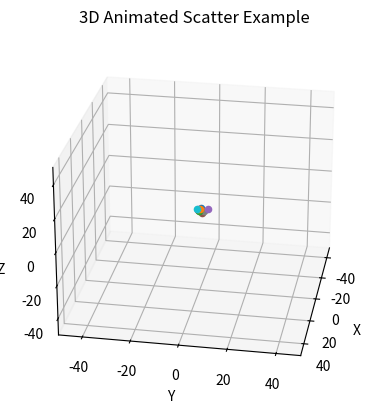

Reproduce this figure in Python.
# IMPORTS
import numpy as np
import matplotlib.pyplot as plt
import mpl_toolkits.mplot3d.axes3d as p3
import matplotlib.animation as animation

def generate_data(nbr_iterations, nbr_elements):
    """
    Generates dummy data.
    The elements will be assigned random initial positions and speed.
    Args:
        nbr_iterations (int): Number of iterations data needs to be generated for.
        nbr_elements (int): Number of elements (or points) that will move.
    Returns:
        list: list of positions of elements. (Iterations x (# Elements x Dimensions))
    """
    dims = (3,1)

    # Random initial positions.
    gaussian_mean = np.zeros(dims)
    gaussian_std = np.ones(dims)
    start_positions = np.array(list(map(np.random.normal, gaussian_mean, gaussian_std, [nbr_elements] * dims[0]))).T

    # Random speed
    start_speed = np.array(list(map(np.random.normal, gaussian_mean, gaussian_std, [nbr_elements] * dims[0]))).T

    # Computing trajectory
    data = [start_positions]
    for iteration in range(nbr_iterations):
        previous_positions = data[-1]
        new_positions = previous_positions + start_speed
        data.append(new_positions)

    return data

def animate_scatters(iteration, data, scatters):
    """
    Update the data held by the scatter plot and therefore animates it.
    Args:
        iteration (int): Current iteration of the animation
        data (list): List of the data positions at each iteration.
        scatters (list): List of all the scatters (One per element)
    Returns:
        list: List of scatters (One per element) with new coordinates
    """
    for i in range(data[0].shape[0]):
        scatters[i]._offsets3d = (data[iteration][i,0:1], data[iteration][i,1:2], data[iteration][i,2:])
    # return scatters

# def main(data, save=False):
"""
Creates the 3D figure and animates it with the input data.
Args:
    data (list): List of the data positions at each iteration.
    save (bool): Whether to save the recording of the animation. (Default to False).
"""
data = generate_data(100, 10)
save = False

# Attaching 3D axis to the figure
fig = plt.figure()
# ax = p3.Axes3D(fig)
ax = fig.add_subplot(111,projection='3d')

# Initialize scatters
scatters = [ ax.scatter(data[0][i,0:1], data[0][i,1:2], data[0][i,2:]) for i in range(data[0].shape[0]) ]

# Number of iterations
iterations = len(data)

# Setting the axes properties
ax.set_xlim3d([-50, 50])
ax.set_xlabel('X')

ax.set_ylim3d([-50, 50])
ax.set_ylabel('Y')

ax.set_zlim3d([-50, 50])
ax.set_zlabel('Z')

ax.set_title('3D Animated Scatter Example')

# Provide starting angle for the view.
ax.view_init(25, 10)

ani = animation.FuncAnimation(fig, func=animate_scatters, 
                              frames=iterations, 
                              fargs=(data, scatters),
                              interval=10
                                    # blit=False,
                                    # repeat=True
                                    )

# plt.show()
if save:
    Writer = animation.writers['ffmpeg']
    writer = Writer(fps=30, metadata=dict(artist='Me'), bitrate=1800, extra_args=['-vcodec', 'libx264'])
    ani.save('3d-scatted-animated.mp4', writer=writer)

plt.show()



# main(data, save=True)
